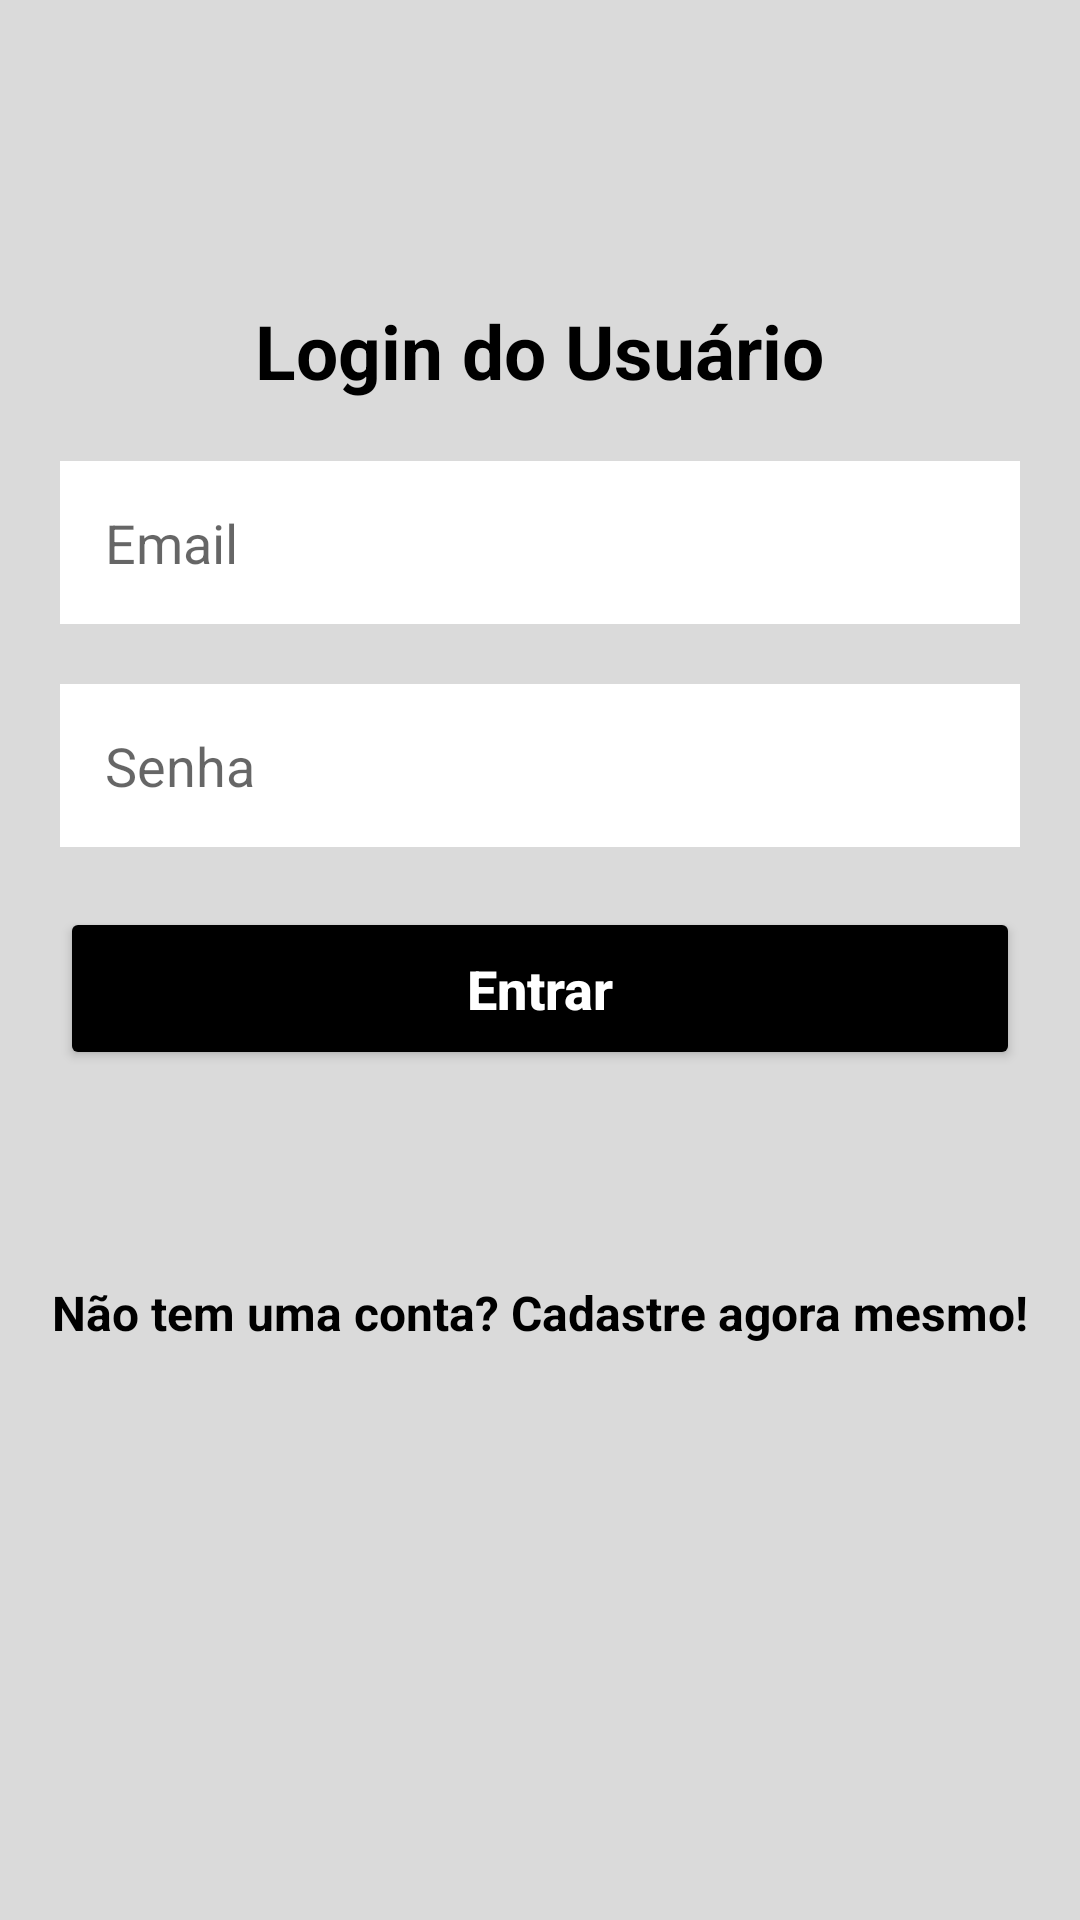

Write the Android layout XML for this screen, with the resource values it uses.
<!-- AndroidManifest.xml: application theme Theme.AdocaoAnimais -->
<!-- res/layout/activity_form_login.xml -->
<?xml version="1.0" encoding="utf-8"?>
<androidx.core.widget.NestedScrollView xmlns:android="http://schemas.android.com/apk/res/android"
    android:layout_width="match_parent"
    android:layout_height="match_parent"
    android:fillViewport="true"
    >

    <LinearLayout
        xmlns:app="http://schemas.android.com/apk/res-auto"
        xmlns:tools="http://schemas.android.com/tools"
        android:layout_width="match_parent"
        android:layout_height="match_parent"
        android:background="@color/ligth_gray"
        android:orientation="vertical"
        tools:context=".view.formLogin.FormLogin">

        <TextView
            android:layout_width="wrap_content"
            android:layout_height="wrap_content"
            android:layout_gravity="center"
            android:layout_marginTop="100dp"
            android:text="@string/titulo_form_login"
            android:textColor="@color/black"
            android:textSize="25sp"
            android:textStyle="bold" />

        <EditText
            android:id="@+id/edit_email"
            android:layout_width="match_parent"
            android:layout_height="wrap_content"
            android:layout_marginStart="20dp"
            android:layout_marginTop="20dp"
            android:layout_marginEnd="20dp"
            android:background="@color/white"
            android:hint="@string/hint_email"
            android:inputType="textEmailAddress"
            android:maxLines="1"
            android:padding="15dp" />

        <EditText
            android:id="@+id/edit_senha"
            android:layout_width="match_parent"
            android:layout_height="wrap_content"
            android:layout_marginStart="20dp"
            android:layout_marginTop="20dp"
            android:layout_marginEnd="20dp"
            android:background="@color/white"
            android:hint="@string/hint_senha"
            android:inputType="numberPassword"
            android:maxLines="1"
            android:padding="15dp" />

        <Button
            android:id="@+id/btn_entrar"
            android:layout_width="match_parent"
            android:layout_height="wrap_content"
            android:layout_margin="20dp"
            android:backgroundTint="@color/black"
            android:padding="15dp"
            android:text="@string/texto_botao_entrar"
            android:textAllCaps="false"
            android:textColor="@color/white"
            android:textSize="18dp"
            android:textStyle="bold" />

        <TextView
            android:id="@+id/txt_telaCadastro"
            android:layout_width="wrap_content"
            android:layout_height="wrap_content"
            android:layout_gravity="center"
            android:layout_marginTop="50dp"
            android:text="@string/texto_tela_cadastro"
            android:textColor="@color/black"
            android:textSize="16sp"
            android:textStyle="bold" />

    </LinearLayout>
</androidx.core.widget.NestedScrollView>
<!-- resources referenced by this layout -->
<resources>
  <color name="black">#FF000000</color>
  <color name="ligth_gray">#DADADA</color>
  <color name="white">#FFFFFFFF</color>
  <string name="hint_email">Email</string>
  <string name="hint_senha">Senha</string>
  <string name="texto_botao_entrar">Entrar</string>
  <string name="texto_tela_cadastro">Não tem uma conta? Cadastre agora mesmo!</string>
  <string name="titulo_form_login">Login do Usuário</string>
  <style name="Theme.AdocaoAnimais" parent="Theme.MaterialComponents.DayNight.DarkActionBar">
          
          <item name="colorPrimary">@color/purple_500</item>
          <item name="colorPrimaryVariant">@color/purple_700</item>
          <item name="colorOnPrimary">@color/white</item>
          
          <item name="colorSecondary">@color/teal_200</item>
          <item name="colorSecondaryVariant">@color/teal_700</item>
          <item name="colorOnSecondary">@color/black</item>
          
          <item name="android:statusBarColor">?attr/colorPrimaryVariant</item>
          
      </style>
  <color name="purple_500">#ABA2B6</color>
  <color name="purple_700">#FF3700B3</color>
  <color name="teal_200">#FF03DAC5</color>
  <color name="teal_700">#FF018786</color>
</resources>
